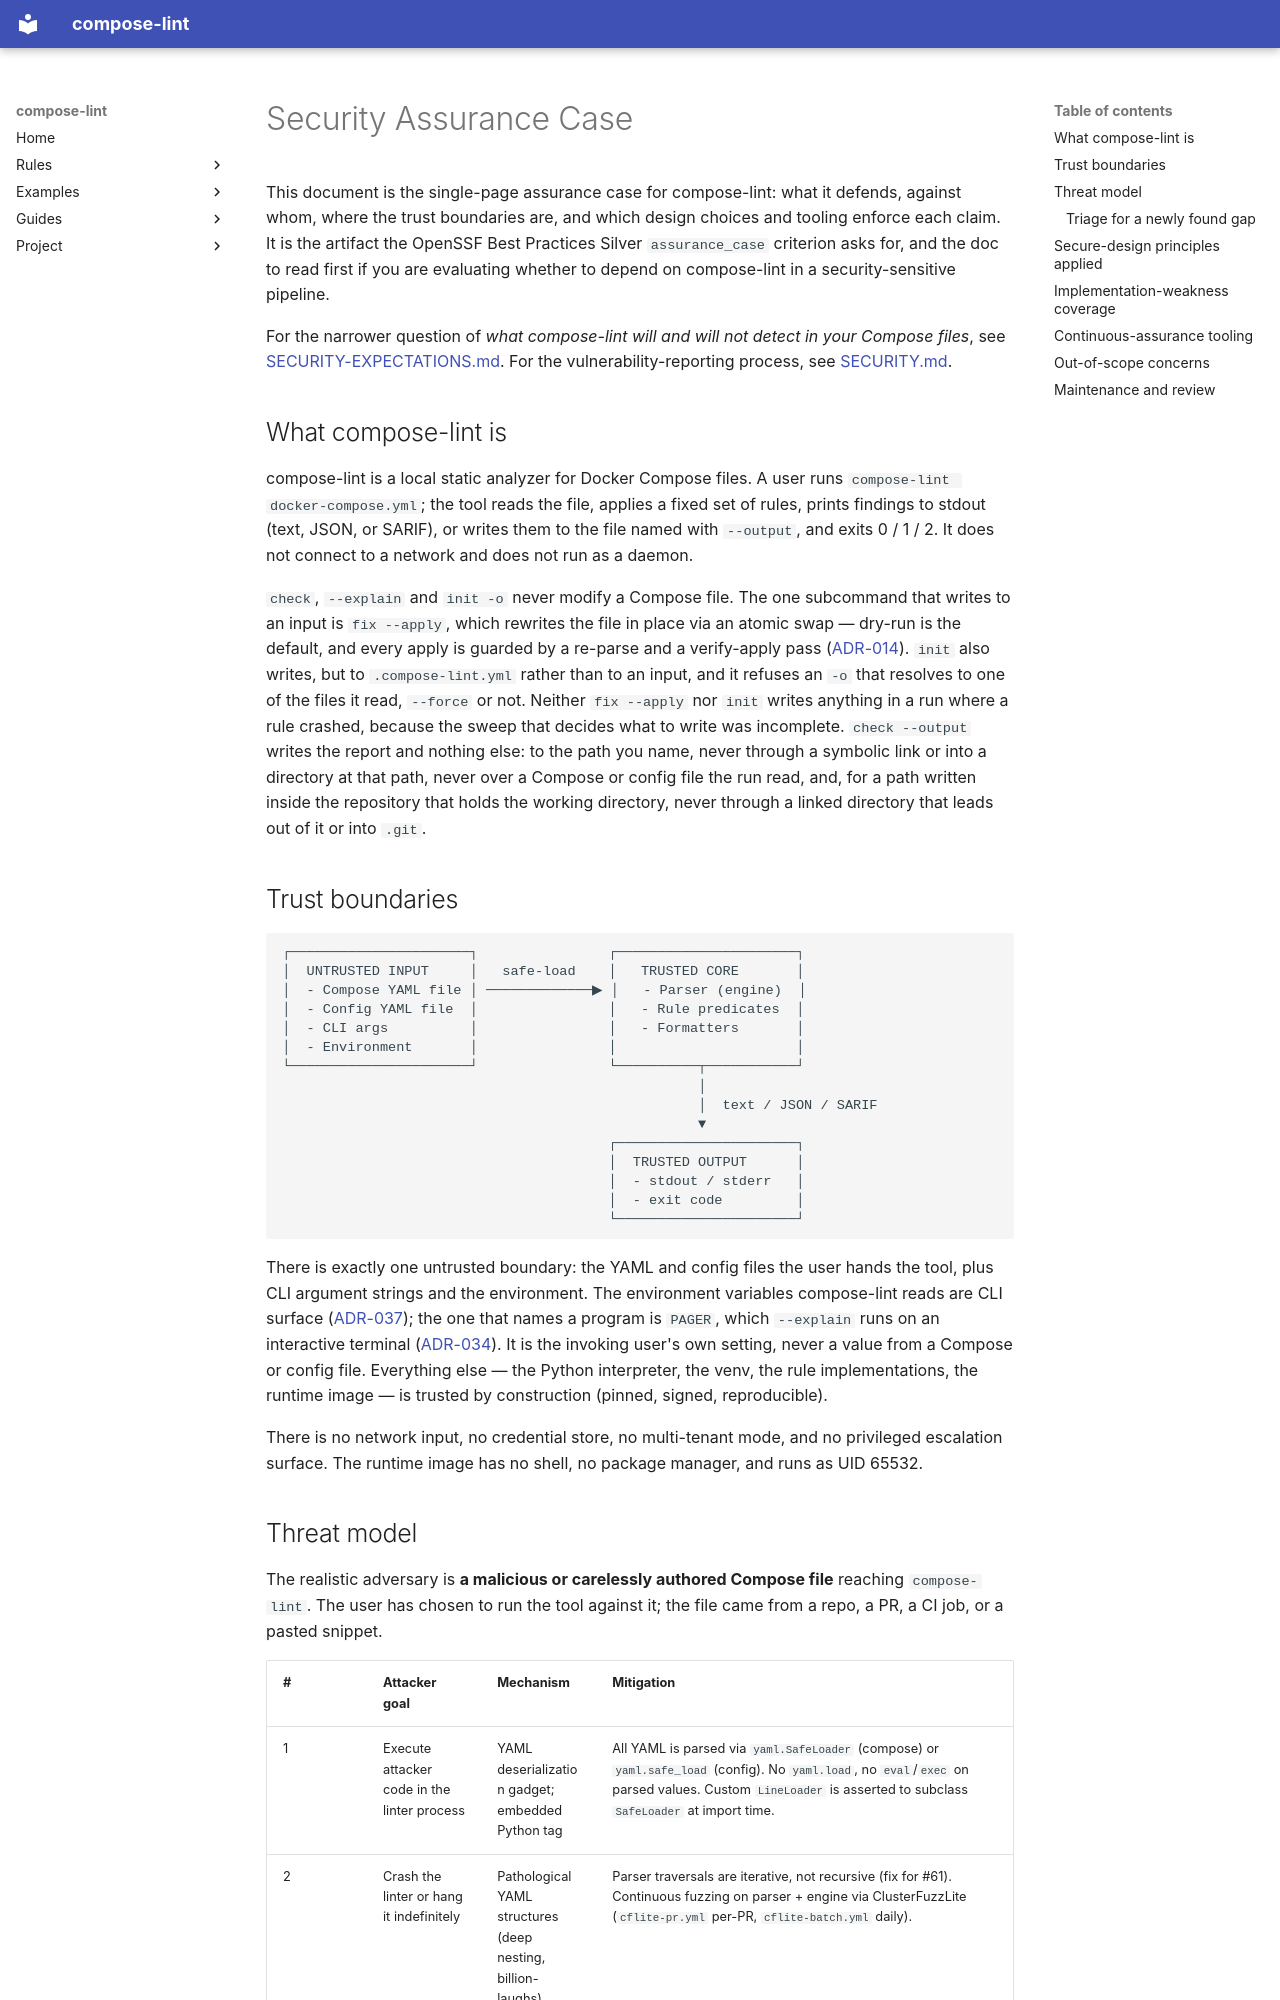

repository: tmatens/compose-lint · page: ASSURANCE/index.html · generator: mkdocs

# Security Assurance Case

This document is the single-page assurance case for compose-lint: what it
defends, against whom, where the trust boundaries are, and which design
choices and tooling enforce each claim. It is the artifact the OpenSSF
Best Practices Silver `assurance_case` criterion asks for, and the doc to
read first if you are evaluating whether to depend on compose-lint in a
security-sensitive pipeline.

For the narrower question of *what compose-lint will and will not detect
in your Compose files*, see [SECURITY-EXPECTATIONS.md](SECURITY-EXPECTATIONS.md).
For the vulnerability-reporting process, see [SECURITY.md](https://github.com/tmatens/compose-lint/blob/main/.github/SECURITY.md).

## What compose-lint is

compose-lint is a local static analyzer for Docker Compose files. A user
runs `compose-lint docker-compose.yml`; the tool reads the file, applies
a fixed set of rules, prints findings to stdout (text, JSON, or SARIF),
or writes them to the file named with `--output`, and exits 0 / 1 / 2. It does not connect to a network and does not run as
a daemon.

`check`, `--explain` and `init -o` never modify a Compose file. The one
subcommand that writes to an input is `fix --apply`, which rewrites the
file in place via an atomic swap — dry-run is the default, and every apply
is guarded by a re-parse and a verify-apply pass ([ADR-014](adr/014-fix-remediation.md)).
`init` also writes, but to `.compose-lint.yml` rather than to an input, and
it refuses an `-o` that resolves to one of the files it read, `--force` or
not. Neither `fix --apply` nor `init` writes anything in a run where a rule
crashed, because the sweep that decides what to write was incomplete.
`check --output` writes the report and nothing else: to the path you name,
never through a symbolic link or into a directory at that path, never over a
Compose or config file the run read, and, for a path written inside the
repository that holds the working directory, never through a linked directory
that leads out of it or into `.git`.

## Trust boundaries

```
┌──────────────────────┐                ┌──────────────────────┐
│  UNTRUSTED INPUT     │   safe-load    │   TRUSTED CORE       │
│  - Compose YAML file │ ─────────────▶ │   - Parser (engine)  │
│  - Config YAML file  │                │   - Rule predicates  │
│  - CLI args          │                │   - Formatters       │
│  - Environment       │                │                      │
└──────────────────────┘                └──────────┬───────────┘
                                                   │
                                                   │  text / JSON / SARIF
                                                   ▼
                                        ┌──────────────────────┐
                                        │  TRUSTED OUTPUT      │
                                        │  - stdout / stderr   │
                                        │  - exit code         │
                                        └──────────────────────┘
```

There is exactly one untrusted boundary: the YAML and config files the
user hands the tool, plus CLI argument strings and the environment. The
environment variables compose-lint reads are CLI surface
([ADR-037](adr/037-environment-variables-are-cli-surface.md)); the one that
names a program is `PAGER`, which `--explain` runs on an interactive terminal
([ADR-034](adr/034-explain-pages-on-a-tty.md)). It is the invoking user's own
setting, never a value from a Compose or config file. Everything else — the
Python interpreter, the venv, the rule implementations, the runtime
image — is trusted by construction (pinned, signed, reproducible).

There is no network input, no credential store, no multi-tenant mode,
and no privileged escalation surface. The runtime image has no shell,
no package manager, and runs as UID 65532.
